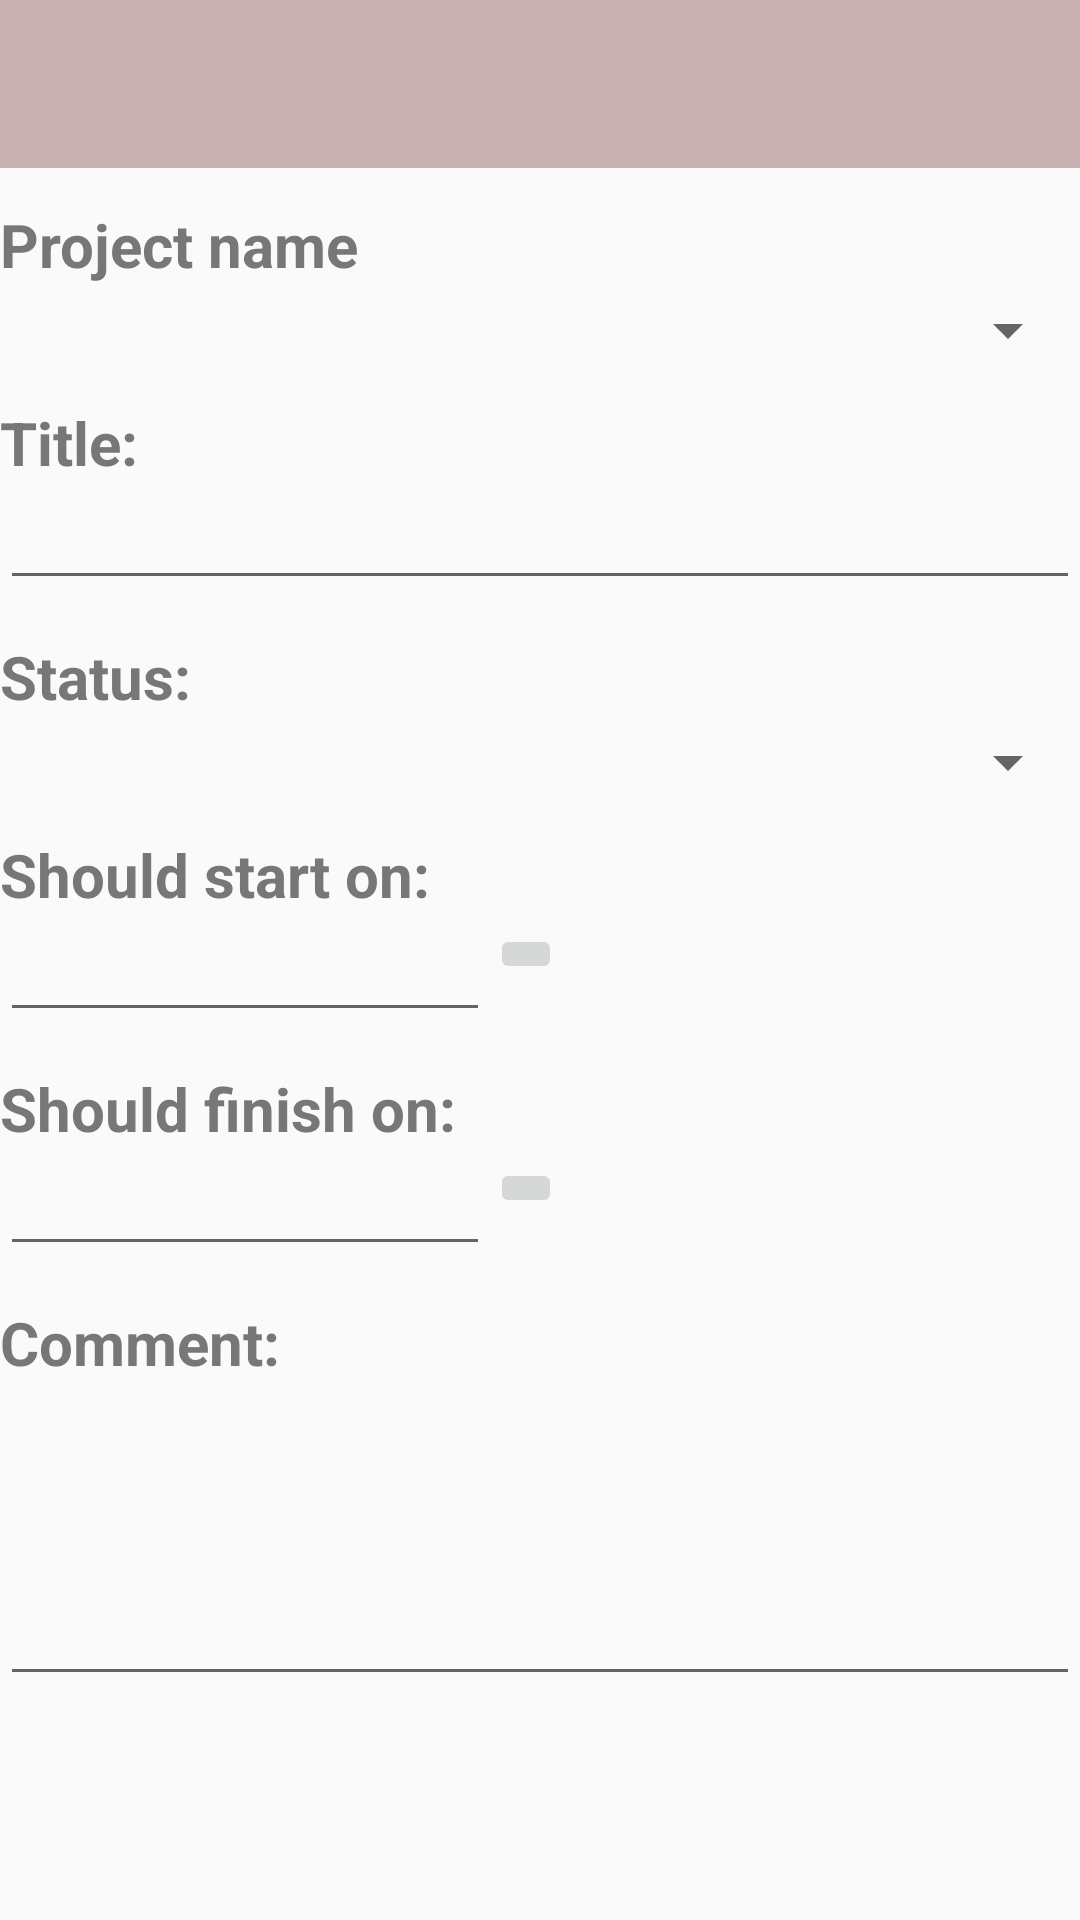

Produce the Android XML layout that renders to this screen, including the resource entries it uses.
<!-- AndroidManifest.xml: application theme AppTheme.NoActionBar -->
<!-- res/layout/activity_edit_todo.xml -->
<?xml version="1.0" encoding="utf-8"?>
<RelativeLayout
    xmlns:android="http://schemas.android.com/apk/res/android"
    xmlns:app="http://schemas.android.com/apk/res-auto"
    xmlns:tools="http://schemas.android.com/tools"
    tools:context="org.elaya.mytodo.todo.EditToDoActivity"
    android:layout_width="match_parent"
    android:layout_height="match_parent"

    >
    <android.support.design.widget.AppBarLayout
        android:id="@+id/appbarLayout"
        android:layout_width="match_parent"
        android:layout_height="wrap_content"
        android:layout_alignParentTop="true"
        android:theme="@style/AppTheme.AppBarOverlay"
        >

        <android.support.v7.widget.Toolbar
            android:id="@+id/toolbar"
            android:layout_width="match_parent"
            android:layout_height="?android:attr/actionBarSize"
            android:background="@color/main_bg_toolbar"
            app:popupTheme="@style/AppTheme.PopupOverlay" />

    </android.support.design.widget.AppBarLayout>


  <ScrollView
      android:layout_width="match_parent"
      android:layout_height="match_parent"
      android:layout_below="@id/appbarLayout"
   >




    <LinearLayout

        android:layout_width="match_parent"
        android:layout_height="wrap_content"
        android:orientation="vertical"
    >


        <TextView
            style="@style/formLabel"
            android:layout_width="match_parent"
            android:layout_height="wrap_content"
            android:text="@string/Project_name" />

        <Spinner
            android:id="@+id/project"
            android:layout_width="match_parent"
            android:layout_height="wrap_content" />

        <TextView
            android:id="@+id/textView3"
            style="@style/formLabel"
            android:layout_width="match_parent"
            android:layout_height="wrap_content"
            android:labelFor="@+id/title"
            android:text="@string/label_todo_title" />

    <EditText
        android:id="@+id/title"
        android:layout_width="match_parent"
        android:layout_height="wrap_content"
        android:ems="10"
        android:inputType="text" />

    <TextView
        style="@style/formLabel"
        android:layout_width="match_parent"
        android:layout_height="wrap_content"
        android:text="@string/label_todo_status"
        android:labelFor="@+id/status"
        />

    <Spinner
        android:id="@+id/status"
        android:layout_width="match_parent"
        android:layout_height="wrap_content" />

    <TextView
        android:id="@+id/textView9"
        style="@style/formLabel"
        android:layout_width="match_parent"
        android:layout_height="wrap_content"
        android:labelFor="@+id/startDate"
        android:text="@string/label_start_date" />

    <LinearLayout
        android:layout_width="wrap_content"
        android:layout_height="wrap_content"
        android:orientation="horizontal">

        <EditText
            android:id="@+id/startDate"
            android:layout_width="wrap_content"
            android:layout_height="wrap_content"
            android:ems="10"
            android:inputType="date" />

        <ImageButton
            android:id="@+id/imageButton3"
            android:layout_width="match_parent"
            android:layout_height="wrap_content"
            android:onClick="startDatePicker"
            android:contentDescription="@string/label_start_date"
            android:src="@drawable/date" />
    </LinearLayout>

    <TextView
        android:id="@+id/textView10"
        style="@style/formLabel"
        android:layout_width="match_parent"
        android:layout_height="wrap_content"
        android:labelFor="@+id/endDate"
        android:text="@string/label_end_date" />

    <LinearLayout
        android:layout_width="match_parent"
        android:layout_height="wrap_content"
        android:orientation="horizontal">

        <EditText
            android:id="@+id/endDate"
            android:layout_width="wrap_content"
            android:layout_height="wrap_content"
            android:ems="10"
            android:inputType="date" />

        <ImageButton
            android:id="@+id/imageButton2"
            android:layout_width="wrap_content"
            android:layout_height="wrap_content"
            android:onClick="endDatePicker"
            android:contentDescription="@string/label_end_date"
            android:src="@drawable/date" />

    </LinearLayout>

    <TextView
        android:id="@+id/textView5"
        style="@style/formLabel"
        android:layout_width="match_parent"
        android:layout_height="wrap_content"
        android:labelFor="@+id/comment"
        android:text="@string/label_todo_comment" />

    <EditText
        android:id="@+id/comment"
        android:layout_width="match_parent"
        android:layout_height="wrap_content"
        android:ems="10"
        android:gravity="top"
        android:inputType="text|textMultiLine"
        android:minLines="5" />


</LinearLayout>
</ScrollView>


</RelativeLayout>
<!-- resources referenced by this layout -->
<resources>
  <color name="main_bg_toolbar">#c7b1b1</color>
  <string name="Project_name">Project name</string>
  <string name="label_end_date">Should finish on:</string>
  <string name="label_start_date">Should start on:</string>
  <string name="label_todo_comment">Comment:</string>
  <string name="label_todo_status">Status:</string>
  <string name="label_todo_title">Title:</string>
  <style name="AppTheme.AppBarOverlay" parent="Base.ThemeOverlay.AppCompat.Light" />
  <style name="AppTheme.PopupOverlay" parent="Base.ThemeOverlay.AppCompat.Light" />
  <style name="formLabel" parent="android:Widget.TextView">
          <item name="android:textColor">#777</item>
          
          <item name="android:textStyle">bold</item>
          <item name="android:textSize">20sp</item>
          <item name="android:layout_marginTop">12dp</item>
          <item name="android:layout_marginBottom">3dp</item>
      </style>
  <style name="AppTheme.NoActionBar" parent="Theme.AppCompat.Light.NoActionBar">
          <item name="windowActionBar">false</item>
          <item name="windowNoTitle">true</item>
          <item name="editTextStyle">@style/MyEditTextStyle</item>
      </style>
  <style name="MyEditTextStyle" parent="android:Widget.EditText">
          <item name="android:textSize">14sp</item>
      </style>
</resources>
